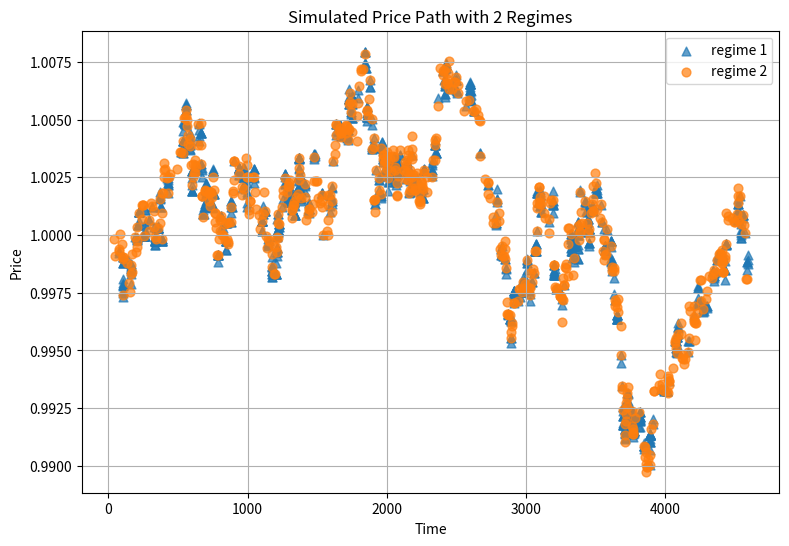
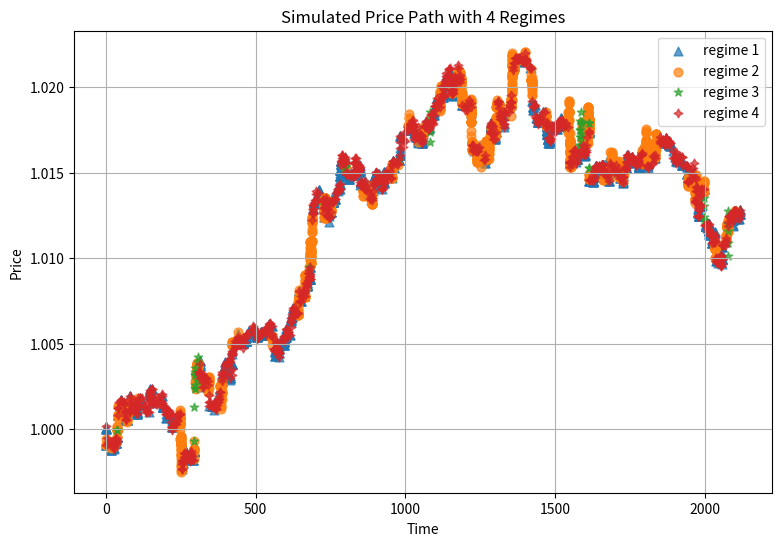

Reproduce these figures in Python, in order. (Note: this script raises an exception after producing the figures.)
# -*- coding: utf-8 -*-
"""EM_HMM.py

Implements an Expectation-Maximization (EM) algorithm for estimating the
parameters of a Hidden Markov Model (HMM) applied to financial time series data,
specifically designed to capture the dynamics of asset prices in a
high-frequency trading context.

This implementation is based on the methodology described in the paper:
"Modelling Asset Prices for Algorithmic and High-Frequency Trading"
[redacted]

The code includes:
    - Data simulation with hidden regimes.
    - HMM parameter estimation using EM algorithm.

"""

import numpy as np
import matplotlib.pyplot as plt
from scipy.stats import norm

################################################################################
# 1. Simulation Functions
################################################################################

def simulFunc(params, n):
    """
    Simulates a time series with hidden Markov states.

    Args:
        params (dict): A dictionary containing the HMM parameters:
            'transition': Transition matrix (KxK, where K is the number of states).
            'lmbd': Rate parameters for exponential distributions (durations) for each state (K).
            'zprob': Probabilities of zero price revisions for each state (K).
            'sigma': Standard deviations for normal distributions (price revisions) for each state (K).
        n (int): The number of data points to simulate.

    Returns:
        tuple: A tuple containing:
            - latentZ (np.array): The sequence of hidden states.
            - log_mid_price (np.array): The simulated log-mid-price revisions.
            - time_between_trades (np.array): The simulated time durations between trades.
    """

    # Initialize the hidden state
    z = np.random.choice(len(params['lmbd']))
    # Sample the log price change, zprob is prob of zero event so 1-zprob is the prob of non-zero
    price = np.random.binomial(1, p=1 - params['zprob'][z]) * np.random.normal(scale=params['sigma'][z])
    # Sample time until the next trade
    tt = np.floor(np.random.exponential(scale=1 / params['lmbd'][z]))  # Censored data
    latentZ = [z]
    log_mid_price = [price]
    time_between_trades = [tt]

    for i in range(n - 1):
        # Sample the new state given the transitions
        z = np.random.choice(len(params['lmbd']), p=params['transition'][z])
        price = np.random.binomial(1, p=1 - params['zprob'][z]) * np.random.normal(scale=params['sigma'][z])
        tt = np.floor(np.random.exponential(scale=1 / params['lmbd'][z]))  # Censored

        latentZ.append(z)
        log_mid_price.append(price)
        time_between_trades.append(tt)

    return np.array(latentZ), np.array(log_mid_price), np.array(time_between_trades)


################################################################################
# 2.  Define HMM Parameters (Example for 2 Regimes)
################################################################################

# Example 2 regime simulation as in PCP
params2={'transition':[[.8,.2],[.43,.57]],
        'lmbd':[1.37,0.14],
        'zprob':[0.56,0.14],
        'sigma':[.00029,.00063]}

# Example 4 regime simulation as in AMZN

params4={'transition':np.array([[79.88,3.05,0.04,17.03],
                      [1.14,94.48,1.18,3.20],
                      [3.05,18.64,75.95,2.36],
                      [43.08,0.60,0.08,56.24]])/100,
        'lmbd':[2.614,2.101,1.203,0.487],
        'zprob':np.array([85.57,46.57,26.34,29.06])/100,
        'sigma':np.array([1.810,2.931,11.480,2.496])*1e-4}

def plot_simulation(time_process, price_process, latentZ, num_regimes):
    """Plots the simulated price path colored by hidden state.

    Args:
        time_process (np.array): Cumulative time between trades.
        price_process (np.array): Cumulative price.
        latentZ (np.array): Hidden state sequence.
        num_regimes (int): The number of hidden regimes.
    """
    marker_size = 40
    plt.figure(figsize=(9, 6))

    markers = ['^', 'o', '*', (4, 1)]  # Define markers for up to 4 regimes

    for i in range(num_regimes):
        plt.scatter(time_process[latentZ == i], price_process[latentZ == i],
                    alpha=0.7, s=marker_size, marker=markers[i % len(markers)]) #cycle through list if more than four regimes
    plt.xlabel("Time")
    plt.grid()
    plt.ylabel("Price")
    plt.legend([f'regime {i+1}' for i in range(num_regimes)])
    plt.title(f'Simulated Price Path with {num_regimes} Regimes')
    plt.show()

#Simulate and Plot 2 regimes
latentZ2, log_mid_price2, time_between_trades2 = simulFunc(params2, 2000)
price_process2 = 1 * np.exp(np.cumsum(log_mid_price2))
time_process2 = np.cumsum(time_between_trades2)
plot_simulation(time_process2, price_process2, latentZ2, 2)

#Simulate and plot 4 regimes
latentZ4, log_mid_price4, time_between_trades4 = simulFunc(params4, 5000)
price_process4 = 1 * np.exp(np.cumsum(log_mid_price4))
time_process4 = np.cumsum(time_between_trades4)
plot_simulation(time_process4, price_process4, latentZ4, 4)

################################################################################
# 3.  Likelihood, and EM algorithm
################################################################################

def log_mixture_density(t, x, theta):
    """
    Calculates the log-likelihood of observing a duration `t` and price revision `x`
    given the parameters `theta` for a single hidden state.  This is log(p(t,x|state)).
    """
    lmbd = theta['lmbd']
    zprob = theta['zprob']
    sigma = np.float64(theta['sigma'])

    log_cencored_time = -lmbd * t + np.log((1 - np.exp(-lmbd)))  # Log of censored exp dist
    log_log_price_revision = np.log(zprob) if x == 0 else np.log(1 - zprob) + norm.logpdf(x, scale=sigma) # Mixture component

    return log_cencored_time + log_log_price_revision


def alpha_forward(hmm_params, time, price):
    """
    Implements the forward algorithm to calculate alpha values.

    Args:
        hmm_params (dict): Dictionary containing HMM parameters (transition, lmbd, zprob, sigma, initProb).
        time (np.array): Array of time durations between trades.
        price (np.array): Array of price revisions.

    Returns:
        tuple: A tuple containing:
            - alpha_mat (np.array): The alpha matrix (probabilities of being in each state at each time).
            - scales (list): Scaling factors used to prevent underflow.
    """
    nb_states = len(hmm_params['lmbd'])
    # Each state has its own param values.
    theta = [{key: hmm_params[key][k] for key in ['lmbd', 'zprob', 'sigma']} for k in range(nb_states)]
    tr_mat = np.exp(hmm_params['log_transition'], dtype=np.longfloat)
    # the prior probabilites of starting in a given state at t=0 scaled by the liklihood of the first point
    alpha_old = [np.exp(p) * np.exp(log_mixture_density(time[0], price[0], theta[i])) for i, p in
                 enumerate(hmm_params['log_initProb'])]
    alpha_old = np.array(alpha_old, dtype=np.longfloat)
    alpha_old = alpha_old / np.sum(alpha_old)
    scales = [np.sum(alpha_old)]  # Initializing scales to prevent underflow
    alpha_list = [alpha_old]

    for t, x in zip(time[1:], price[1:]):
        ll = []
        for i in range(nb_states):
            s = 0
            for j in range(nb_states):
                s = s + alpha_old[j] * tr_mat[j][i] *  np.exp(log_mixture_density(t, x, theta[i])) # probability of the data
            ll.append(s)
        cc = np.sum(ll)
        ll = np.array(ll) / cc  # Scaling to prevent underflow
        scales.append(cc)
        alpha_list.append(ll)
        alpha_old = ll.copy()

    return np.array(alpha_list), scales

def beta_backward(hmm_params, scales, time, price):
    """
    Implements the backward algorithm to calculate beta values.

    Args:
        hmm_params (dict): Dictionary containing HMM parameters.
        scales (list): Scaling factors from the forward algorithm.
        time (np.array): Array of time durations.
        price (np.array): Array of price revisions.

    Returns:
        np.array: The beta matrix (probabilities of observing the remaining data given a state).
    """
    nb_states = len(hmm_params['lmbd'])
    nb_samples = len(time)
    theta = [{key: hmm_params[key][k] for key in ['lmbd', 'zprob', 'sigma']} for k in range(nb_states)] #each state it's on theta
    beta_old = np.full(nb_states, 1, dtype=np.longfloat)
    beta_list = [beta_old]
    tr_mat = np.exp(hmm_params['log_transition'], dtype=np.longfloat)

    for k in range(2, nb_samples + 1):
        ll = []
        for i in range(nb_states):
            s = 0
            for j in range(nb_states):
                s = s + beta_old[j] * np.exp(log_mixture_density(time[-k], price[-k], theta[j])) * tr_mat[i][j]
            ll.append(s)

        ll = np.array(ll) / scales[-k]  # Scaling to prevent underflow
        beta_list.append(ll)
        beta_old = ll.copy()

    return np.array(beta_list)


def log_epsilon_numerator(alphaMat, betaMat, time, price, hmm_params):
  """
  Calculates the unormalized Xi (Epsilon) values in log domain to prevent underflow.

  Xi(t,i,j) = P(Z_t = i, Z_{t+1} = j | data, model).

  Args:
      alphaMat (np.array): Alpha matrix from the forward algorithm.
      betaMat (np.array): Beta matrix from the backward algorithm.
      time (np.array): Array of time durations.
      price (np.array): Array of price revisions.
      hmm_params (dict): Dictionary containing HMM parameters.

  Returns:
      list: A list of lists containing the log of epsilon values.
  """
  log_tr_mat = hmm_params['log_transition']
  nb_states = len(hmm_params['lmbd'])
  nb_samples = len(time)
  theta = [{key: hmm_params[key][k] for key in ['lmbd', 'zprob', 'sigma']} for k in range(nb_states)]
  log_eps_list = []

  for t in range(nb_samples - 1):
    ilst = []
    for i in range(nb_states):
      jlst = []
      for j in range(nb_states):
        eps = (np.log(alphaMat[t][i])
               + log_tr_mat[i][j]
               + log_mixture_density(time[t + 1], price[t + 1], theta[j])
               + np.log(betaMat[-(t + 1)][j]))
        jlst.append(eps)
      ilst.append(jlst)
    log_eps_list.append(ilst)

  return log_eps_list

def log_liklihood(hmm_params, time, price, log_rtj, log_eps_numer):
    """
    Calculates the log-likelihood of the entire dataset given the model parameters.
    """
    nb_states = len(hmm_params['lmbd'])
    nb_samples = len(time)
    theta = [{key: hmm_params[key][k] for key in ['lmbd', 'zprob', 'sigma']} for k in range(nb_states)]

    term1 = 0
    for t in range(nb_samples):
        for j in range(nb_states):
            term1 = term1 + log_mixture_density(time[t], price[t], theta[j]) * np.exp(log_rtj[t][j])

    log_tr_mat = hmm_params['log_transition']
    term2 = 0
    for t in range(nb_samples - 1):
        for j in range(nb_states):
            for k in range(nb_states):
                term2 = term2 + log_tr_mat[j][k] * np.exp(log_eps_numer[t][j][k])

    log_pi = hmm_params['log_initProb']
    term3 = 0
    for j in range(nb_states):
        term3 = term3 + log_pi[j] * np.exp(log_rtj[0][j])

    return term1 + term2 + term3


def EM(initParams, time, price, nb_iter, frq=100, verbose=False):
  """
  Implements the Expectation-Maximization (EM) algorithm to estimate HMM parameters.

  Args:
      initParams (dict): Initial HMM parameters.
      time (np.array): Array of time durations.
      price (np.array): Array of price revisions.
      nb_iter (int): Number of EM iterations.
      frq (int): Frequency of printing intermediate results (for verbose mode).
      verbose (bool): If True, print progress information during EM iterations.

  Returns:
      tuple: A tuple containing:
          - logLike_list (list): List of log-likelihood values at each iteration.
          - hmm_params (dict): Estimated HMM parameters.
  """
  time = np.array(time)
  price = np.array(price)
  hmm_params = initParams.copy()
  updated_params = initParams.copy()
  logLike_list = []
  nb_states = len(hmm_params['lmbd'])
  nb_samples = len(time)
  loglike_old = 0

  for i in range(nb_iter):
    # E-step
    alpha_mat, scales = alpha_forward(hmm_params, time, price)
    beta_mat = beta_backward(hmm_params, scales, time, price)

    # this is the unormalized rtj in the log domain
    log_rtj = np.log(beta_mat[::-1] * alpha_mat)  # log of P(state|data), reverse beta for indexing
    # Epsilon is computed using numerator only
    log_eps_numer = log_epsilon_numerator(alpha_mat, beta_mat, time, price, hmm_params)
    # Caluclate log likelihood
    loglike = log_liklihood(hmm_params, time, price, log_rtj, log_eps_numer)
    # Check for Convergence
    if np.abs(loglike_old - loglike) < 1e-6:
      break
    loglike_old = loglike
    logLike_list.append(loglike)

    if verbose and i % frq == 0:
      print('iteration: ', i)
      print('logliklihood: ', loglike)
      param_copy = updated_params.copy()
      param_copy['log_transition'] = np.exp(param_copy['log_transition'])
      param_copy['log_initProb'] = np.exp(param_copy['log_initProb'])
      print(param_copy)

    # M-step: Parameter Update
    for j in range(nb_states):
      # The rate parameter is updated using a closed form solution that leverages the
      # distribution of the state to compute the mean duration
      updated_params['lmbd'][j] = -np.log(
          np.sum(np.exp(log_rtj[:, j]) * time) / np.sum(np.exp(log_rtj[:, j]) * (time + 1)))
      # The zero prob is updated using the number of time zero was hit (that is when
      # price==0) and the states values
      updated_params['zprob'][j] = np.sum(np.exp(log_rtj[price == 0, j])) / np.sum(np.exp(log_rtj[:, j]))
      # Calculate the state volatility based on the price revisions
      updated_params['sigma'][j] = np.sqrt(
          np.sum(np.exp(log_rtj[price != 0, j]) * (price[price != 0] ** 2)) / np.sum(np.exp(log_rtj[price != 0, j])))
      # Updating transtion probs must be done carefuly
      log_eps_numer_indexed = [t[j] for t in log_eps_numer]
      log_eps_matrix = np.array(log_eps_numer_indexed)
      new_transition = np.zeros(nb_states)
      for k in range(nb_states):
        epssjk = np.exp(log_eps_matrix[:,k])
        new_transition[k]=np.sum(epssjk)

      # Normalization of Transistion Probs with exponents
      new_transition = np.exp(new_transition)
      new_transition /= np.sum(new_transition)
      new_transition = np.log(new_transition)

      updated_params['log_transition'][j] = new_transition

      # update intial states
      updated_params['log_initProb'][j]=log_rtj[0,j]

    hmm_params = updated_params.copy()

  return logLike_list, hmm_params


################################################################################
# 4. Define Initial parameter values
################################################################################

#Init params for 2 regime
np.random.seed(1234) #For the 2 rgime market test
hmm_params1={'log_transition':np.log([[0.001,.999],[0.999,0.001]]),
            'lmbd':[1.47,.13],
            'zprob':[0.6,0.1],
            'log_initProb':np.log([.5,.5]),
            'sigma':[0.00021,0.00061]}

#Init params for 4 regime
np.random.seed(1532) # seed for the 4 regime code test
hmm_params4={'log_transition':np.log(np.array([[1.14,94.48,1.18,3.20],
                                              [79.88,3.05,0.04,17.03],
                                              [43.08,0.60,0.08,56.24],
                                              [3.05,18.64,75.95,2.36]
                                              ])/100),
        'lmbd':[2.614,2.101,1.203,0.487],
        'zprob':np.array([85.57,46.57,26.34,29.06])/100,
        'log_initProb':np.log([.25,.25,.25,.25]),
        'sigma':np.array([1.810,2.931,11.480,2.496])*1e-4}

################################################################################
# 5. EM execution on simulated data
################################################################################

# Simulate Data based on param2
latentZ2, log_mid_price2, time_between_trades2=simulFunc(params2,2000)
# Run for 400 iterations verbose every time
loglike2,params2=EM(hmm_params1,time_between_trades2,log_mid_price2,400,frq=1,verbose=True)

# Simulate Data based on param4
latentZ4, log_mid_price4, time_between_trades4=simulFunc(params4,5000)
# Run for 10 iterations verbose every time
loglike4,params4=EM(hmm_params4,time_between_trades4,log_mid_price4,10,frq=1,verbose=True)


################################################################################
# 6. Show Results
################################################################################

# Plot results from 2 regime simulation
plt.plot(loglike2)
plt.xlabel("iterations")
plt.ylabel("log liklihood")
plt.title("Log-Likelihood Evolution (2 Regimes)")
plt.show()

# Plot results from 4 regime simulation
plt.plot(loglike4)
plt.xlabel("iterations")
plt.ylabel("log liklihood")
plt.title("Log-Likelihood Evolution (4 Regimes)")
plt.show()